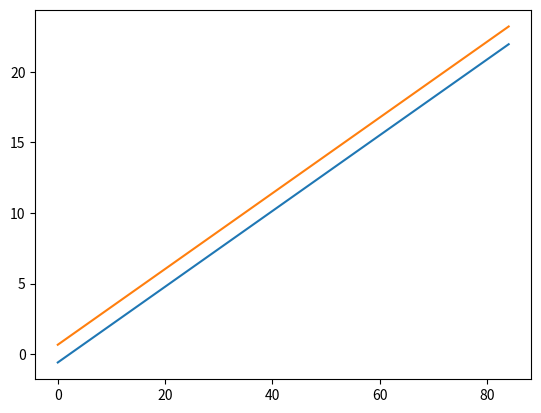

Generate this figure with matplotlib:
import numpy as np
from matplotlib import pyplot as plt
from scipy import optimize

def f(freq,tau):
    return np.hstack([np.cos(2*tau*freq*np.pi/4096), np.sin(2*tau*freq*np.pi/4096)])

def res(tau, data, freq):
    res = np.exp(1j*2*tau*freq*np.pi/4096)-np.exp(1j*data)
    return np.hstack([np.real(res), np.imag(res)])

def jac2(tau, data, freq):
    y = np.exp(2j*np.pi*freq*tau/4096)
    dy = y * 2j * np.pi*freq/4096
    n_eval = len(freq)
    J = np.zeros((2*len(freq), 1), dtype='float64')
    J[:n_eval,0] = np.real(dy)
    J[n_eval:,0] = np.imag(dy)
    return J  

def jac(freq, tau):
    y = np.exp(2j*np.pi*freq*tau/4096)
    dy = y * 2j * np.pi*freq/4096
    n_eval = len(freq)
    J = np.zeros((2*len(freq), 1), dtype='float64')
    J[:n_eval,0] = np.real(dy)
    J[n_eval:,0] = np.imag(dy)
    return J

def wrap(ang):
    return (ang + np.pi)%(2*np.pi) - np.pi

# carrier=1834
carrier=1830
osamp=64
full_freq = np.arange(0,2048*64)/64

freq = full_freq[carrier*64:carrier*64+85]
# ALONG TIME AXIS, IF delay jumps by more than a cycle, it's not good. 
print("for carrier of", carrier, " wrap at", 4096/carrier)
print("for bw of", freq[-1]-freq[0], "wrap at", 4096/(freq[-1]-freq[0]), "samples")

tau =  np.arange(0,4)*4096/carrier/5+ 11200 #samp

phase = 2*np.pi*freq[None,:]*tau[:,None]/4096
vis = np.exp(1j*phase)
# phase_fill = 2*np.pi*full_freq[None,:]*tau[:,None]/4096

print("phase shape", phase.shape)
wp_phase = np.angle(np.exp(1j*phase))
uwp_phase = np.unwrap(wp_phase,axis=1)
uwp_phase = np.unwrap(uwp_phase, axis=0)

# plt.plot(phase[0])
plt.plot(uwp_phase[0])
plt.plot(uwp_phase[1])
plt.show()

lsq_tau1 = 4096*freq @ uwp_phase[0]/(freq@freq)/(2*np.pi)
lsq_tau2 = 4096*freq @ uwp_phase[1]/(freq@freq)/(2*np.pi)

print("lsq_tau1", lsq_tau1, "lsq_tau2", lsq_tau2, "diff", lsq_tau2-lsq_tau1)

# plt.plot(uwp_phase[0])
# plt.plot(2*np.pi*freq*lsq_tau/4096)
# plt.show()
data = np.angle(vis[0])
ydata = np.hstack([np.real(vis[0]), np.imag(vis[0])])
output=optimize.curve_fit(f,freq,ydata,p0=[1,],jac=jac,full_output=True)
output2=optimize.least_squares(res,[1,],args=(data, freq), jac=jac2)
print(output2['x'])
tau_scipy1 = output[0]
data = np.angle(vis[1])
ydata = np.hstack([np.real(vis[1]), np.imag(vis[1])])
output=optimize.curve_fit(f,freq,ydata,p0=[1,],jac=jac,full_output=True)
output2=optimize.least_squares(res,[1,],args=(data, freq), jac=jac2)
print(output2['x'])
print("fjac, infodict", output[2]['fjac'].shape)
tau_scipy2 = output[0]
print("tau_scipy1", tau_scipy1, "tau_scipy2", tau_scipy2, "diff", tau_scipy2-tau_scipy1)

# plt.plot(np.real(vis)[0])
# plt.plot(np.real(np.exp(2j*np.pi*freq*tau_scipy/4096)))
# plt.show()
